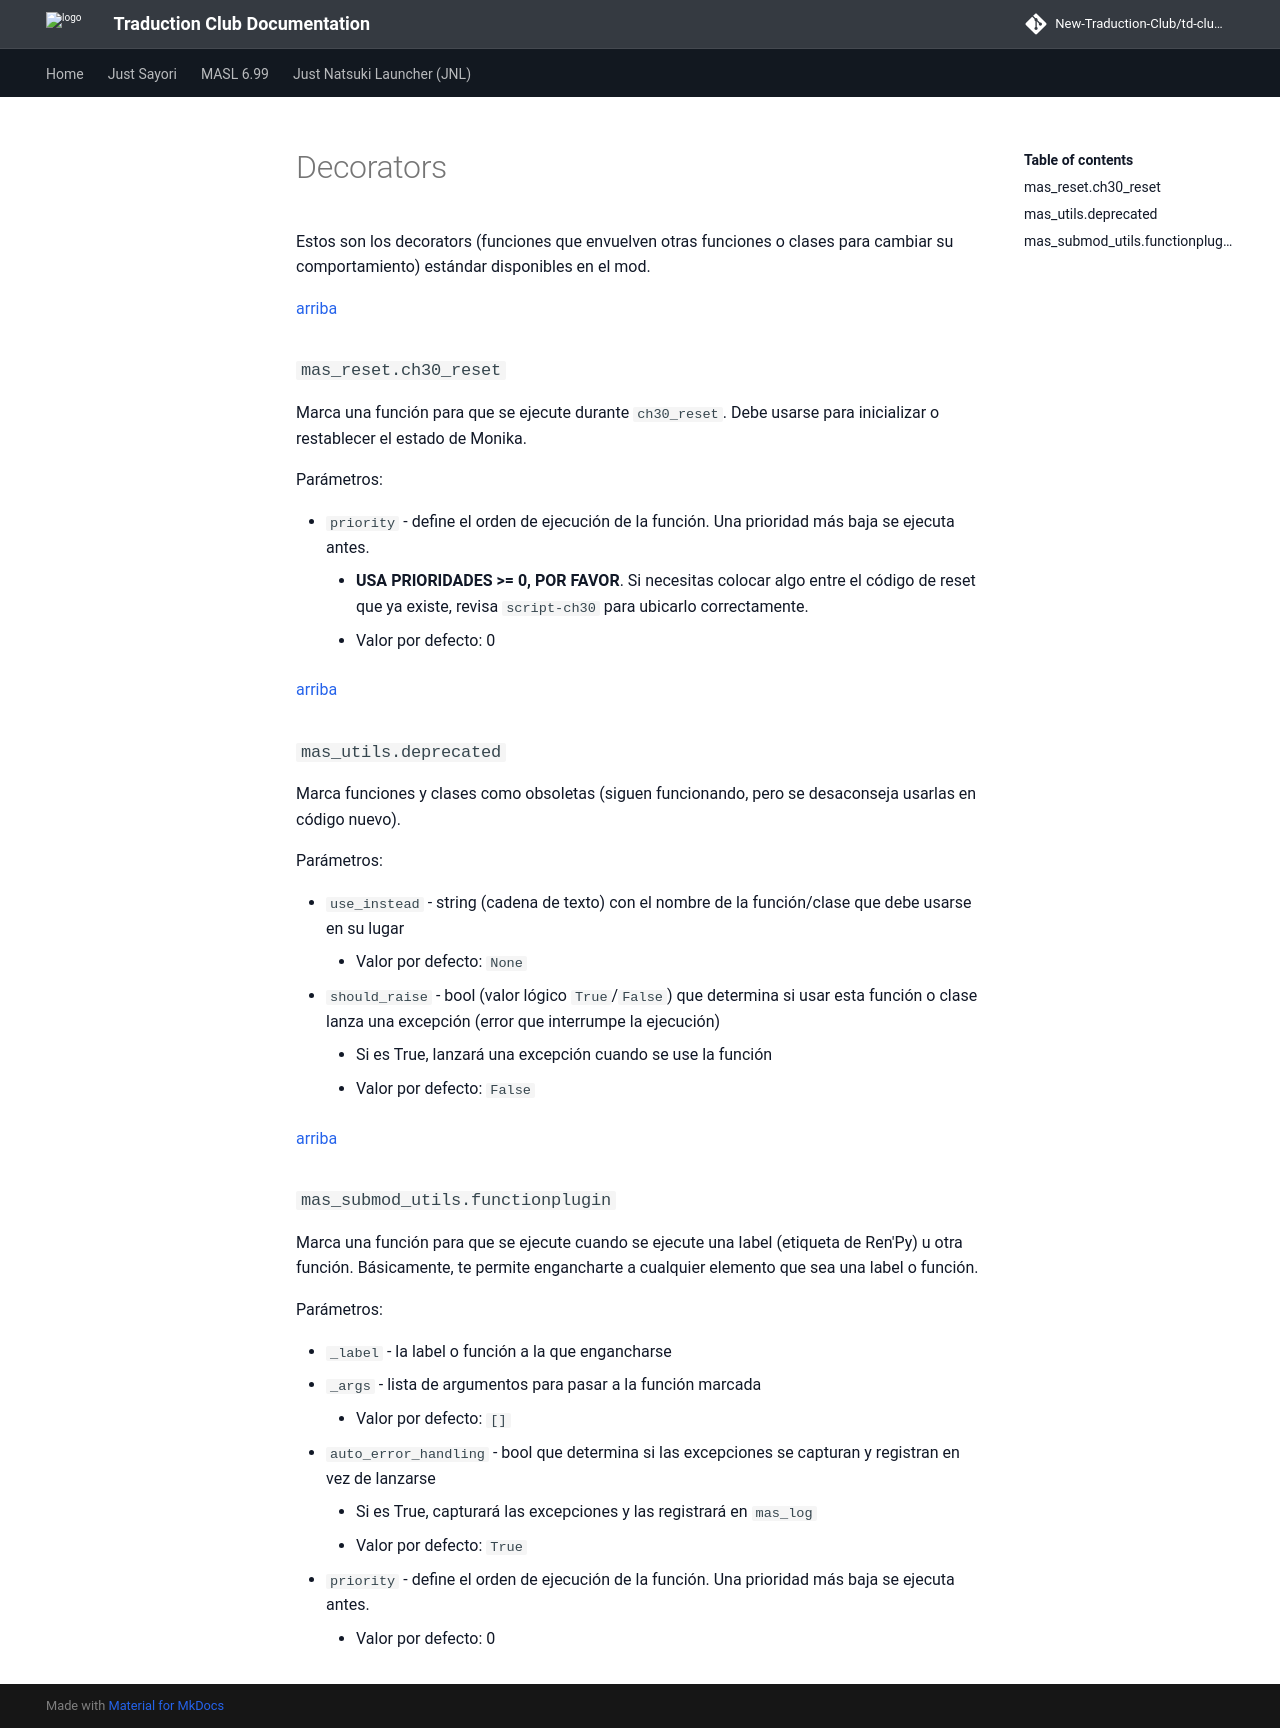

repository: New-Traduction-Club/td-club-docs · page: mas-es/Decorators/index.html · generator: mkdocs

# Decorators

Estos son los decorators (funciones que envuelven otras funciones o clases para cambiar su comportamiento) estándar disponibles en el mod.

[arriba](#decorators)
### `mas_reset.ch30_reset`
Marca una función para que se ejecute durante `ch30_reset`.
Debe usarse para inicializar o restablecer el estado de Monika.

Parámetros:

- `priority` - define el orden de ejecución de la función. Una prioridad más baja se ejecuta antes.
    - **USA PRIORIDADES >= 0, POR FAVOR**. Si necesitas colocar algo entre el código de reset que ya existe, revisa `script-ch30` para ubicarlo correctamente.
    - Valor por defecto: 0

[arriba](#decorators)
### `mas_utils.deprecated`
Marca funciones y clases como obsoletas (siguen funcionando, pero se desaconseja usarlas en código nuevo).

Parámetros:

- `use_instead` - string (cadena de texto) con el nombre de la función/clase que debe usarse en su lugar
    - Valor por defecto: `None`
- `should_raise` - bool (valor lógico `True`/`False`) que determina si usar esta función o clase lanza una excepción (error que interrumpe la ejecución)
    - Si es True, lanzará una excepción cuando se use la función
    - Valor por defecto: `False`

[arriba](#decorators)
### `mas_submod_utils.functionplugin`
Marca una función para que se ejecute cuando se ejecute una label (etiqueta de Ren'Py) u otra función.
Básicamente, te permite engancharte a cualquier elemento que sea una label o función.

Parámetros:

- `_label` - la label o función a la que engancharse
- `_args` - lista de argumentos para pasar a la función marcada
    - Valor por defecto: `[]`
- `auto_error_handling` - bool que determina si las excepciones se capturan y registran en vez de lanzarse
    - Si es True, capturará las excepciones y las registrará en `mas_log`
    - Valor por defecto: `True`
- `priority` - define el orden de ejecución de la función. Una prioridad más baja se ejecuta antes.
    - Valor por defecto: 0
